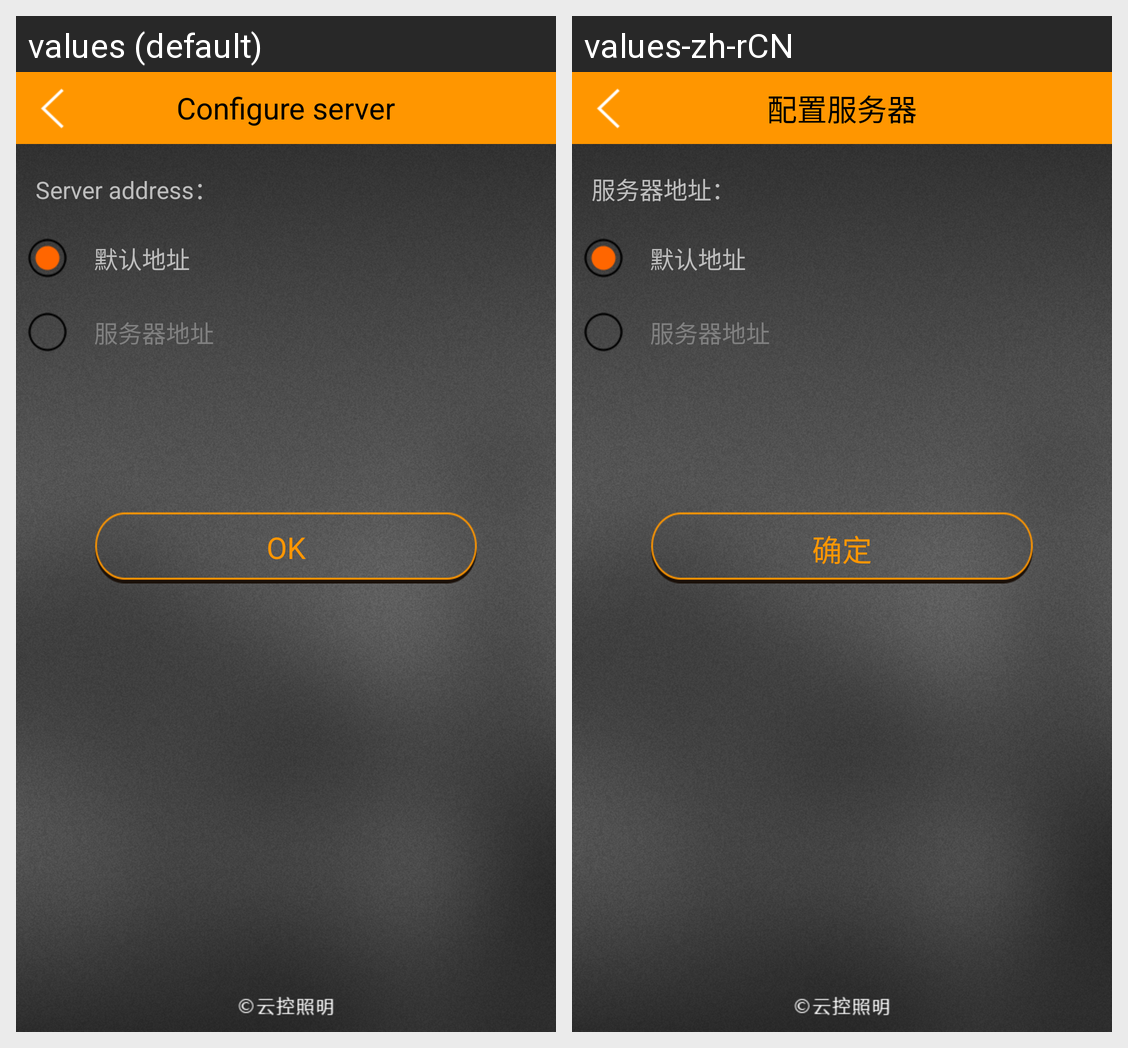

The Android screen above is rendered under two locales of the same app. Produce the string resources it draws, with the default and per-locale values.
Android screen res/layout/activity_config.xml rendered under 2 locales, left to right: values (default), values-zh-rCN. Device: Nexus 5 (rendered at 1080×1920; each locale shown at half size, 540×960, under a caption strip naming it); theme AppTheme.
Strings drawn on this screen, with the default value and each locale's value (text and hints the layout hard-codes, and strings that could not be matched under every locale, appear in the picture but are not listed):

config_path
  values: Configure server
  values-zh-rCN: 配置服务器

tip_config_path
  values: Server address：
  values-zh-rCN: 服务器地址：

confirm
  values: OK
  values-zh-rCN: 确定
